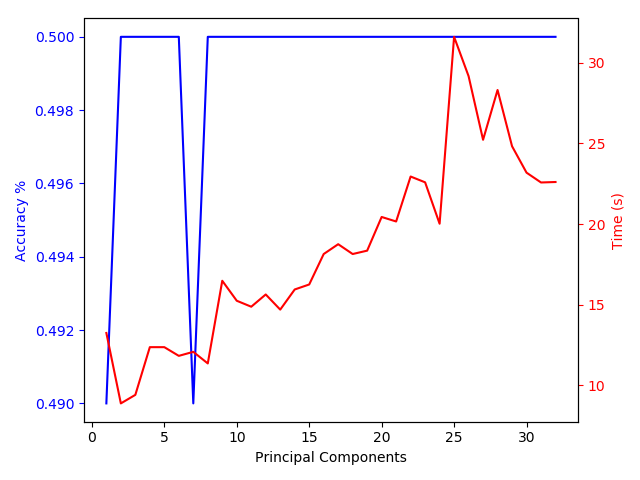

Data behind this chart, as committed beside it:
Principal Components, Score, Time
1.0, 0.49, 13.24
2.0, 0.5, 8.87
3.0, 0.5, 9.4
4.0, 0.5, 12.36
5.0, 0.5, 12.36
6.0, 0.5, 11.82
7.0, 0.49, 12.07
8.0, 0.5, 11.35
9.0, 0.5, 16.48
10.0, 0.5, 15.24
11.0, 0.5, 14.87
12.0, 0.5, 15.63
13.0, 0.5, 14.69
14.0, 0.5, 15.94
15.0, 0.5, 16.25
16.0, 0.5, 18.14
17.0, 0.5, 18.75
18.0, 0.5, 18.14
19.0, 0.5, 18.35
20.0, 0.5, 20.44
21.0, 0.5, 20.16
22.0, 0.5, 22.95
23.0, 0.5, 22.59
24.0, 0.5, 20.02
25.0, 0.5, 31.62
26.0, 0.5, 29.18
27.0, 0.5, 25.23
28.0, 0.5, 28.32
29.0, 0.5, 24.83
30.0, 0.5, 23.19
31.0, 0.5, 22.58
32.0, 0.5, 22.61
